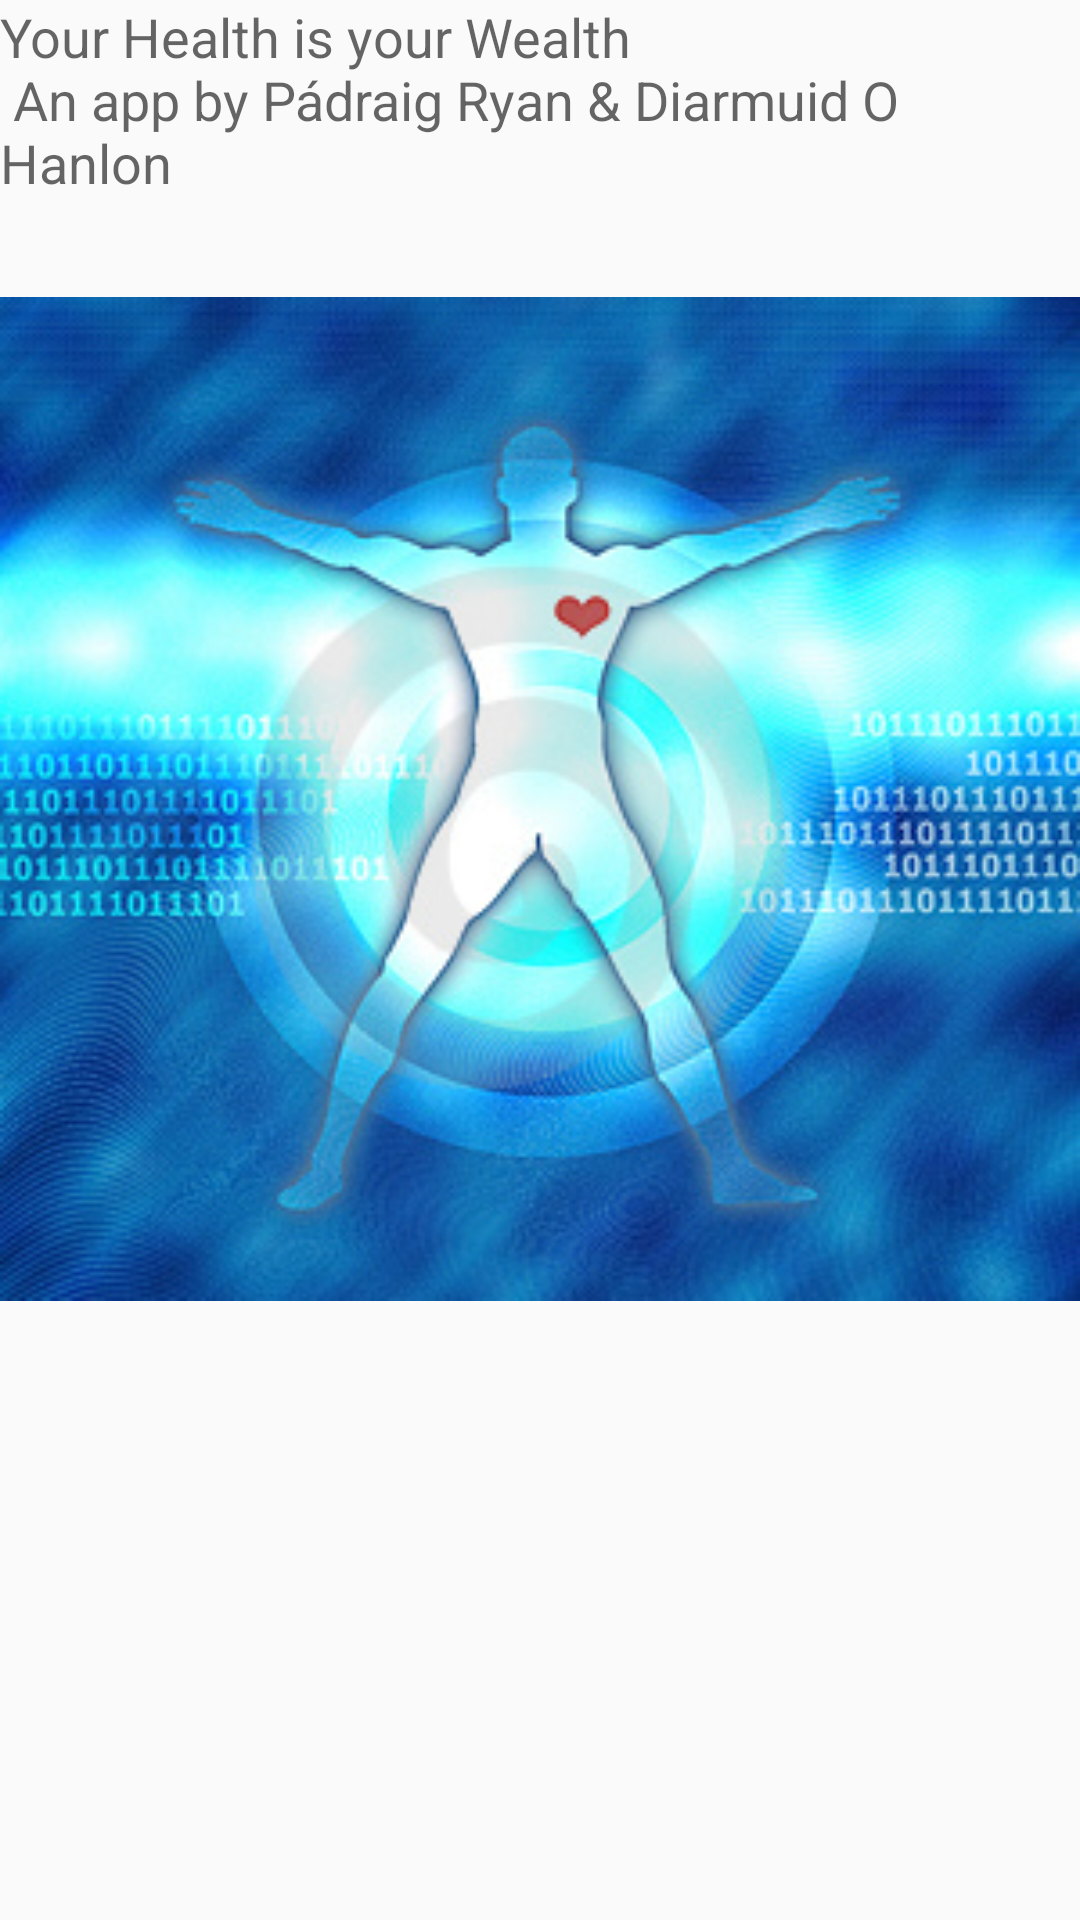

Android layout source for this screen:
<!-- AndroidManifest.xml: application theme AppTheme -->
<!-- res/layout/fragment_about.xml -->
<FrameLayout xmlns:android="http://schemas.android.com/apk/res/android"
    xmlns:tools="http://schemas.android.com/tools"
    android:layout_width="match_parent"
    android:layout_height="match_parent"
    tools:context="io.github.example.btys2.AboutFragment">

    <LinearLayout
        android:orientation="vertical"
        android:layout_width="match_parent"
        android:layout_height="match_parent">

        <TextView
            android:layout_width="wrap_content"
            android:layout_height="wrap_content"
            android:textAppearance="?android:attr/textAppearanceMedium"
            android:text="@string/about" />

        <ImageView
            android:layout_width="match_parent"
            android:layout_height="400dp"
            android:id="@+id/imageView2"
            android:src="@mipmap/pic_logo"
            android:layout_gravity="top|center"
            android:layout_margin="0dp" />

    </LinearLayout>

</FrameLayout>
<!-- resources referenced by this layout -->
<resources>
  <!-- mipmap pic_logo: png bitmap (mipmap-xxxhdpi, 160828 bytes) -->
  <string name="about">Your Health is your Wealth
          \n
          An app by Pádraig Ryan &amp; Diarmuid O Hanlon</string>
  <style name="AppTheme" parent="Theme.AppCompat.Light.DarkActionBar">
          
          <item name="colorPrimary">@color/colorPrimary</item>
          <item name="colorPrimaryDark">@color/colorPrimaryDark</item>
          <item name="colorAccent">@color/colorAccent</item>
      </style>
  <color name="colorPrimary">#0858a1</color>
  <color name="colorPrimaryDark">#0b216a</color>
  <color name="colorAccent">#be2426</color>
</resources>
